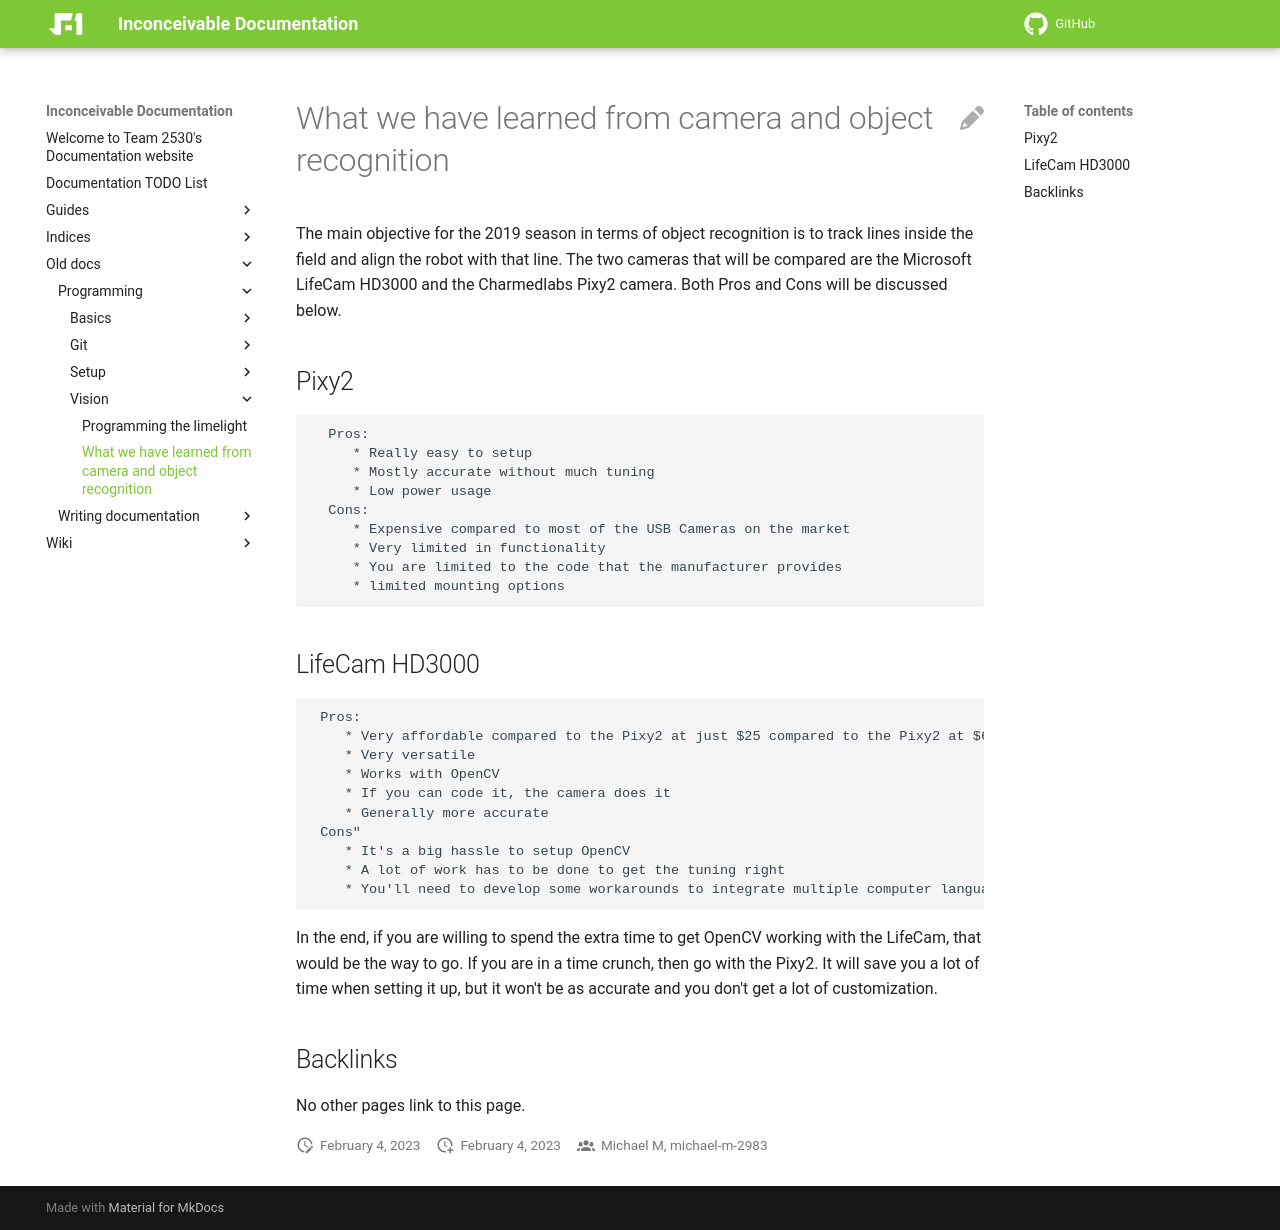

repository: Team2530/Documentation · page: old_docs/programming/vision/What-we-Have-Learned-From-Camera-and-Object-Recognition/index.html · generator: mkdocs

---
Title: What we have learned from camera and object recognition
category: pages
layout: default
---
# What we have learned from camera and object recognition

The main objective for the 2019 season in terms of object recognition is to track lines inside the field and align the robot with that line. The two cameras that will be compared are the Microsoft LifeCam HD3000 and the Charmedlabs Pixy2 camera. Both Pros and Cons will be discussed below.

## Pixy2
      Pros:
         * Really easy to setup
         * Mostly accurate without much tuning
         * Low power usage
      Cons:
         * Expensive compared to most of the USB Cameras on the market
         * Very limited in functionality
         * You are limited to the code that the manufacturer provides
         * limited mounting options

## LifeCam HD3000   
     Pros:
        * Very affordable compared to the Pixy2 at just $25 compared to the Pixy2 at $60 
        * Very versatile
        * Works with OpenCV 
        * If you can code it, the camera does it
        * Generally more accurate
     Cons"
        * It's a big hassle to setup OpenCV
        * A lot of work has to be done to get the tuning right
        * You'll need to develop some workarounds to integrate multiple computer languages together

In the end, if you are willing to spend the extra time to get OpenCV working with the LifeCam, that would be the way to go. If you are in a time crunch, then go with the Pixy2. It will save you a lot of time when setting it up, but it won't be as accurate and you don't get a lot of customization.





         
